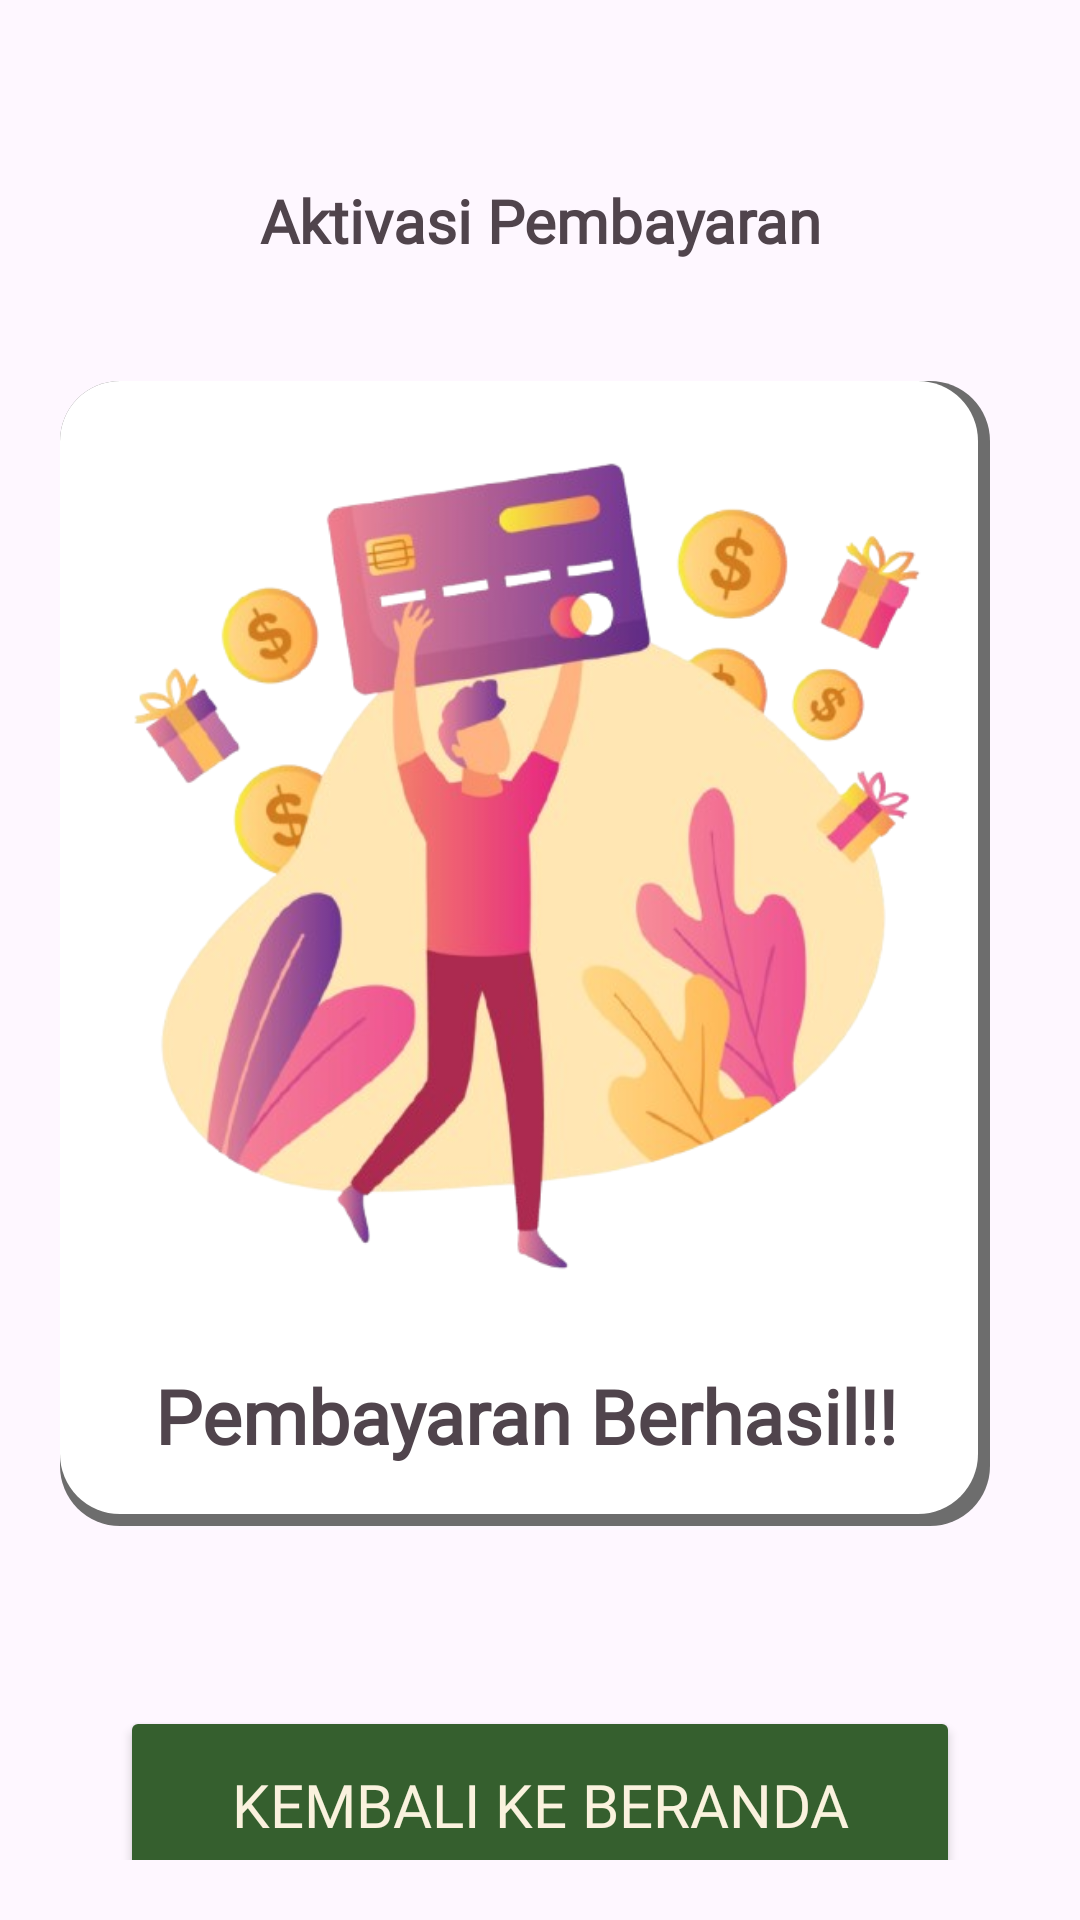

The Android layout XML behind this screen, and the referenced resources:
<!-- AndroidManifest.xml: application theme Theme.ProjectBP3Individu -->
<!-- res/layout/activity_sukses.xml -->
<?xml version="1.0" encoding="utf-8"?>
<LinearLayout xmlns:android="http://schemas.android.com/apk/res/android"
    xmlns:app="http://schemas.android.com/apk/res-auto"
    xmlns:tools="http://schemas.android.com/tools"
    android:id="@+id/main"
    android:layout_width="match_parent"
    android:layout_height="match_parent"
    android:orientation="vertical"
    android:padding="20dp"
    android:background="#fef7ff"
    tools:context=".Sukses">

    <TextView
        android:layout_width="match_parent"
        android:layout_height="wrap_content"
        android:fontFamily="@font/pbold"
        android:text="Aktivasi Pembayaran"
        android:textColor="#50444c"
        android:textSize="20sp"
        android:gravity="center"
        android:textStyle="bold"
        android:layout_marginVertical="40dp" />

    
    <LinearLayout
        android:layout_width="match_parent"
        android:layout_height="wrap_content"
        android:orientation="horizontal"
        android:gravity="center"
        android:layout_marginBottom="20dp">

        
        <LinearLayout
            android:layout_width="0dp"
            android:layout_height="match_parent"
            android:layout_marginEnd="10dp"
            android:layout_weight="1"
            android:background="@drawable/rounded_background"
            android:orientation="vertical"
            android:padding="20dp">


            <ImageView
                android:id="@+id/imageView1"
                android:layout_width="wrap_content"
                android:layout_height="288dp"
                android:layout_gravity="center"
                app:srcCompat="@drawable/succes" />

            <TextView
                android:layout_width="match_parent"
                android:layout_height="match_parent"
                android:fontFamily="@font/pbold"
                android:textColor="#50444c"
                android:layout_marginTop="20dp"
                android:gravity="center"
                android:textStyle="bold"
                android:textSize="25dp"
                android:text="Pembayaran Berhasil!!" />
        </LinearLayout>
    </LinearLayout>


    <Button
        android:id="@+id/btnsukses"
        android:layout_width="match_parent"
        android:layout_height="66dp"
        android:fontFamily="@font/pbold"
        android:layout_marginHorizontal="20dp"
        android:layout_marginTop="40dp"
        android:backgroundTint="#355F2E"
        android:text="Kembali Ke Beranda"
        android:textColor="#FAF2DE"
        android:textSize="20sp" />

</LinearLayout>
<!-- resources referenced by this layout -->
<resources>
  <!-- drawable rounded_background (drawable) -->
  <layer-list xmlns:android="http://schemas.android.com/apk/res/android">
      
      <item>
          <shape android:shape="rectangle">
              <corners android:radius="20dp" /> 
              <solid android:color="#6D6D6D" /> 
          </shape>
      </item>
  
      
      <item android:right="4dp" android:bottom="4dp"> 
          <shape android:shape="rectangle">
              <corners android:radius="20dp" /> 
              <solid android:color="@color/white" /> 
          </shape>
      </item>
  </layer-list>
  <!-- drawable succes: png bitmap (drawable, 236315 bytes) -->
  <style name="Theme.ProjectBP3Individu" parent="Base.Theme.ProjectBP3Individu" />
  <style name="Base.Theme.ProjectBP3Individu" parent="Theme.Material3.DayNight.NoActionBar">
          
          
      </style>
  <!-- not gathered from this repository: default colours our renderer supplied (Android Studio template values) -->
  <color name="white">#FFFFFFFF</color>
</resources>
